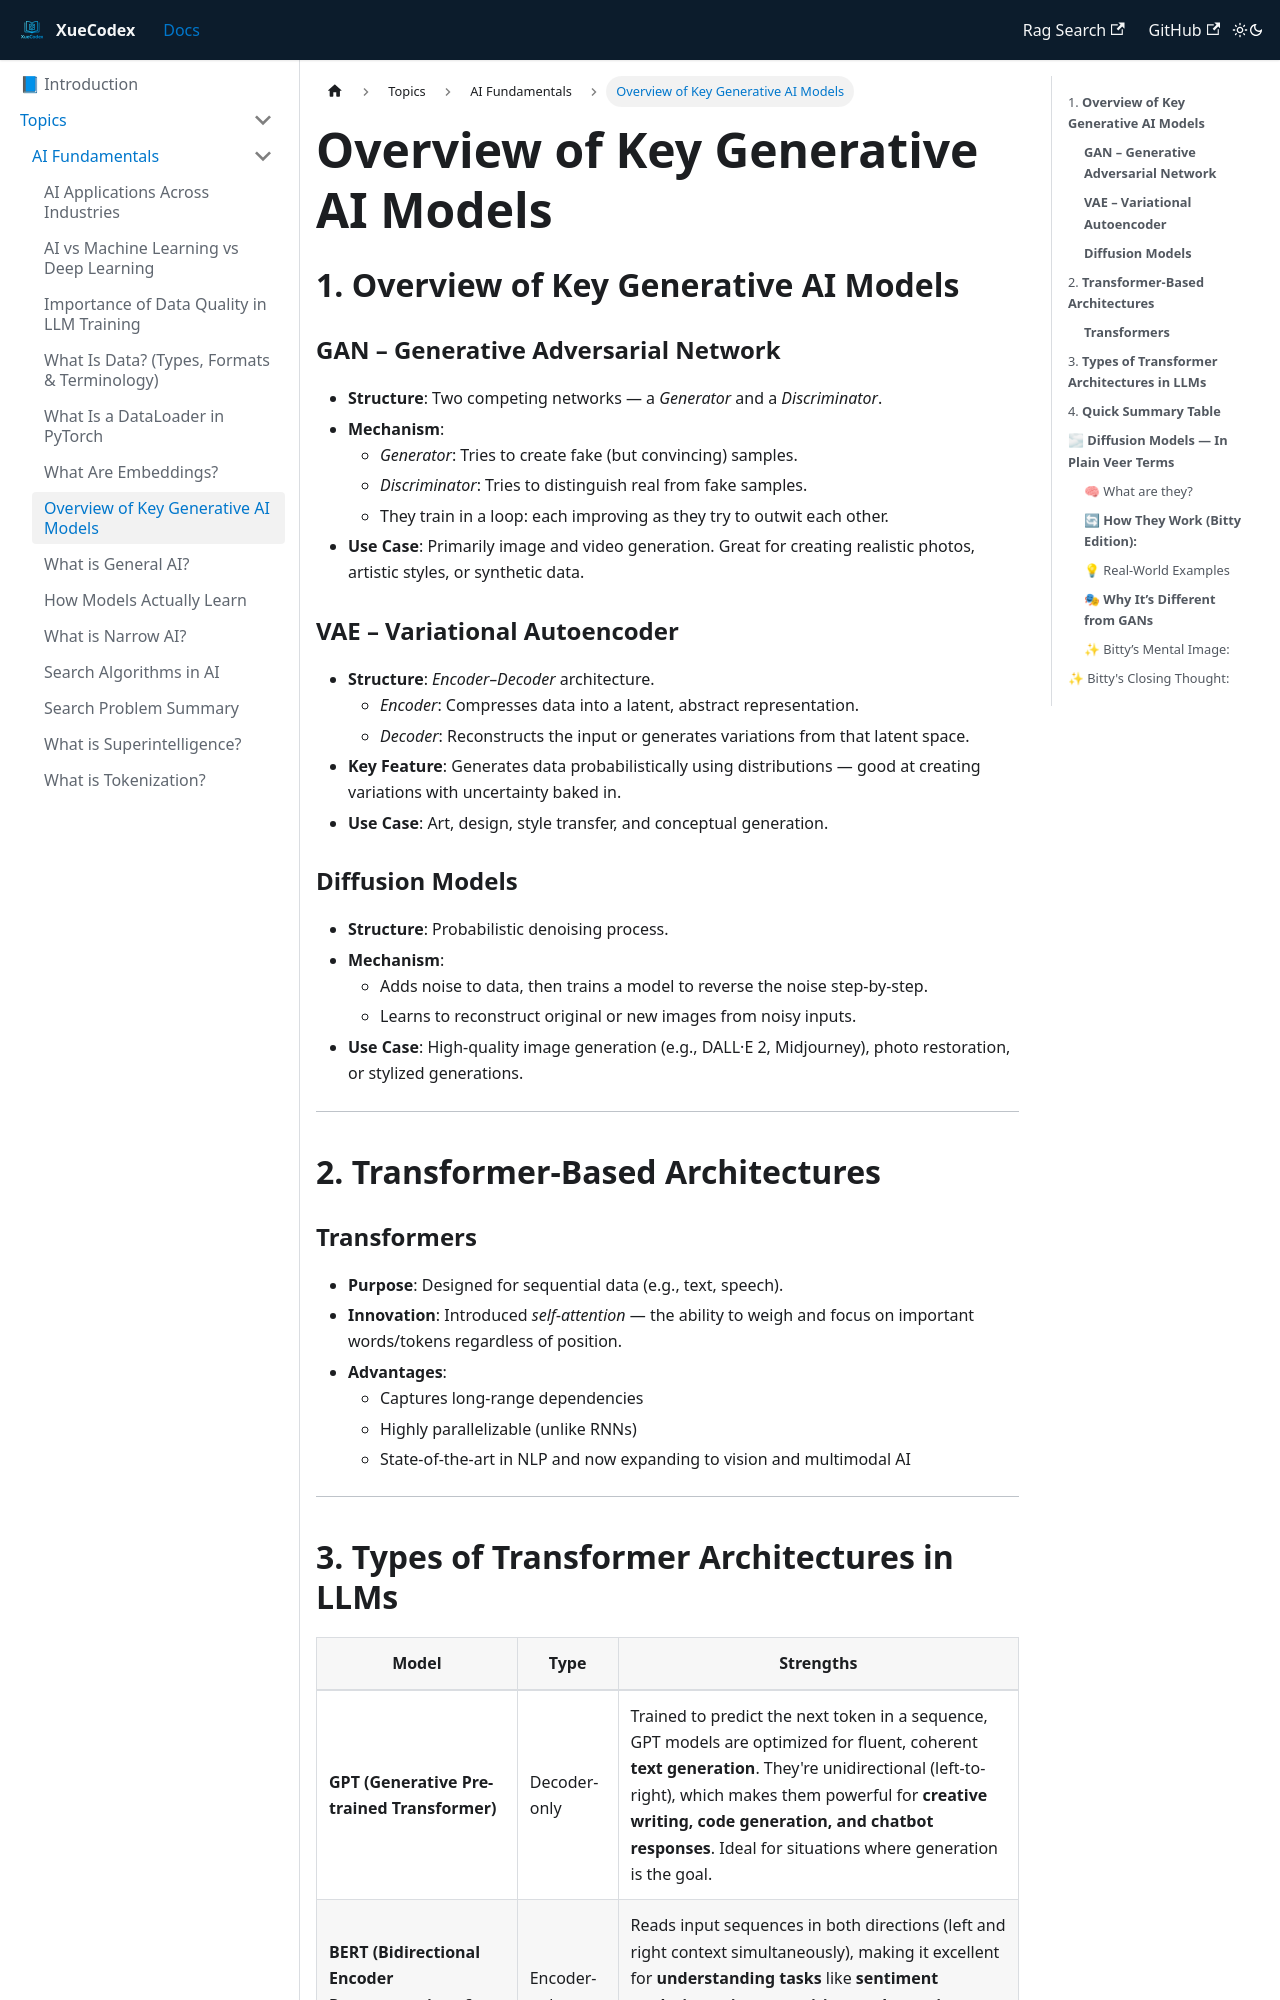

repository: vlakmaker/XueCodex · page: docs/topics/ai-fundamentals/gen-ai-models.html · generator: docusaurus

---
id: "gen-ai-models"
title: Overview of Key Generative AI Models
tags: [ai-fundamentals, definition, beginner]
---
## 1. **Overview of Key Generative AI Models**

### **GAN – Generative Adversarial Network**

- **Structure**: Two competing networks — a *Generator* and a *Discriminator*.
- **Mechanism**:
    - *Generator*: Tries to create fake (but convincing) samples.
    - *Discriminator*: Tries to distinguish real from fake samples.
    - They train in a loop: each improving as they try to outwit each other.
- **Use Case**: Primarily image and video generation. Great for creating realistic photos, artistic styles, or synthetic data.

### **VAE – Variational Autoencoder**

- **Structure**: *Encoder–Decoder* architecture.
    - *Encoder*: Compresses data into a latent, abstract representation.
    - *Decoder*: Reconstructs the input or generates variations from that latent space.
- **Key Feature**: Generates data probabilistically using distributions — good at creating variations with uncertainty baked in.
- **Use Case**: Art, design, style transfer, and conceptual generation.

### **Diffusion Models**

- **Structure**: Probabilistic denoising process.
- **Mechanism**:
    - Adds noise to data, then trains a model to reverse the noise step-by-step.
    - Learns to reconstruct original or new images from noisy inputs.
- **Use Case**: High-quality image generation (e.g., DALL·E 2, Midjourney), photo restoration, or stylized generations.

---

## 2. **Transformer-Based Architectures**

### **Transformers**

- **Purpose**: Designed for sequential data (e.g., text, speech).
- **Innovation**: Introduced *self-attention* — the ability to weigh and focus on important words/tokens regardless of position.
- **Advantages**:
    - Captures long-range dependencies
    - Highly parallelizable (unlike RNNs)
    - State-of-the-art in NLP and now expanding to vision and multimodal AI

---
